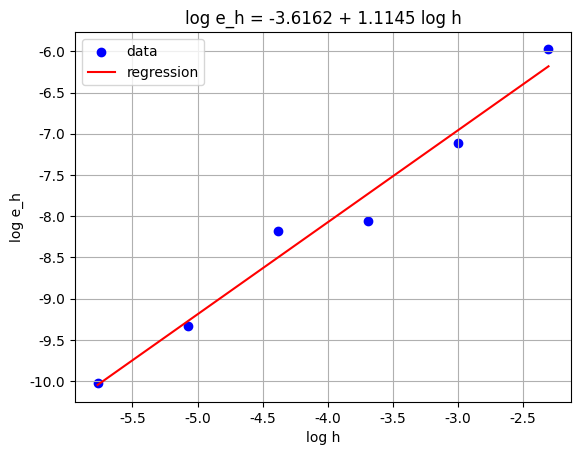

Write Python code to recreate this figure.
import numpy as np
import matplotlib.pyplot as plt

plt.rcParams['font.sans-serif'] = ['SimHei']
plt.rcParams['axes.unicode_minus'] = False



# 手动输入数据
X = np.log(np.array([0.1, 0.05, 0.025,0.0125,0.006250, 0.003125]))
Y = np.log(np.array([2.55e-3, 8.15e-4, 3.15e-4, 2.80e-4, 8.90e-5, 4.42e-5])) #FDM forward
Z = np.log(np.array([2.99e-3, 1.41e-3, 7.17e-4, 4.37e-4, 1.95e-4, 9.82e-5])) #FDM backward h
A = np.log(np.array([2.80e-3, 8.76e-4, 3.27e-4, 2.81e-4, 9.00e-5])) #FDM backward h^2
W = np.log(np.array([2.09e-3, 7.71e-4, 2.54e-4, 3.48e-4, 1.02e-4, 6.04e-5])) # FVM forward
V = np.log(np.array([3.24e-3, 1.51e-3, 6.97e-4, 4.91e-4, 2.02e-4, 1.06e-4])) # FVM backward h
B = np.log(np.array([1.96e-3, 7.62e-4, 2.68e-4, 3.47e-4, 1.02e-4])) # FVM backward h^2
# 使用polyfit进行线性回归
slope, intercept = np.polyfit(X, Y, 1)

print(f"回归方程: Y = {intercept:.4f} + {slope:.4f}X")
print(f"斜率 (b): {slope:.4f}")
print(f"截距 (a): {intercept:.4f}")


Y_pred = intercept + slope * X
# 可视化
plt.scatter(X, Y, color='blue', label='data')
plt.plot(X, Y_pred, color='red', label='regression')
plt.xlabel('log h')
plt.ylabel('log e_h')
plt.legend()
plt.title(f'log e_h = {intercept:.4f} + {slope:.4f} log h')
plt.grid(True)
plt.savefig('FDM-forward-dt=0.25h^2.png', dpi=300)